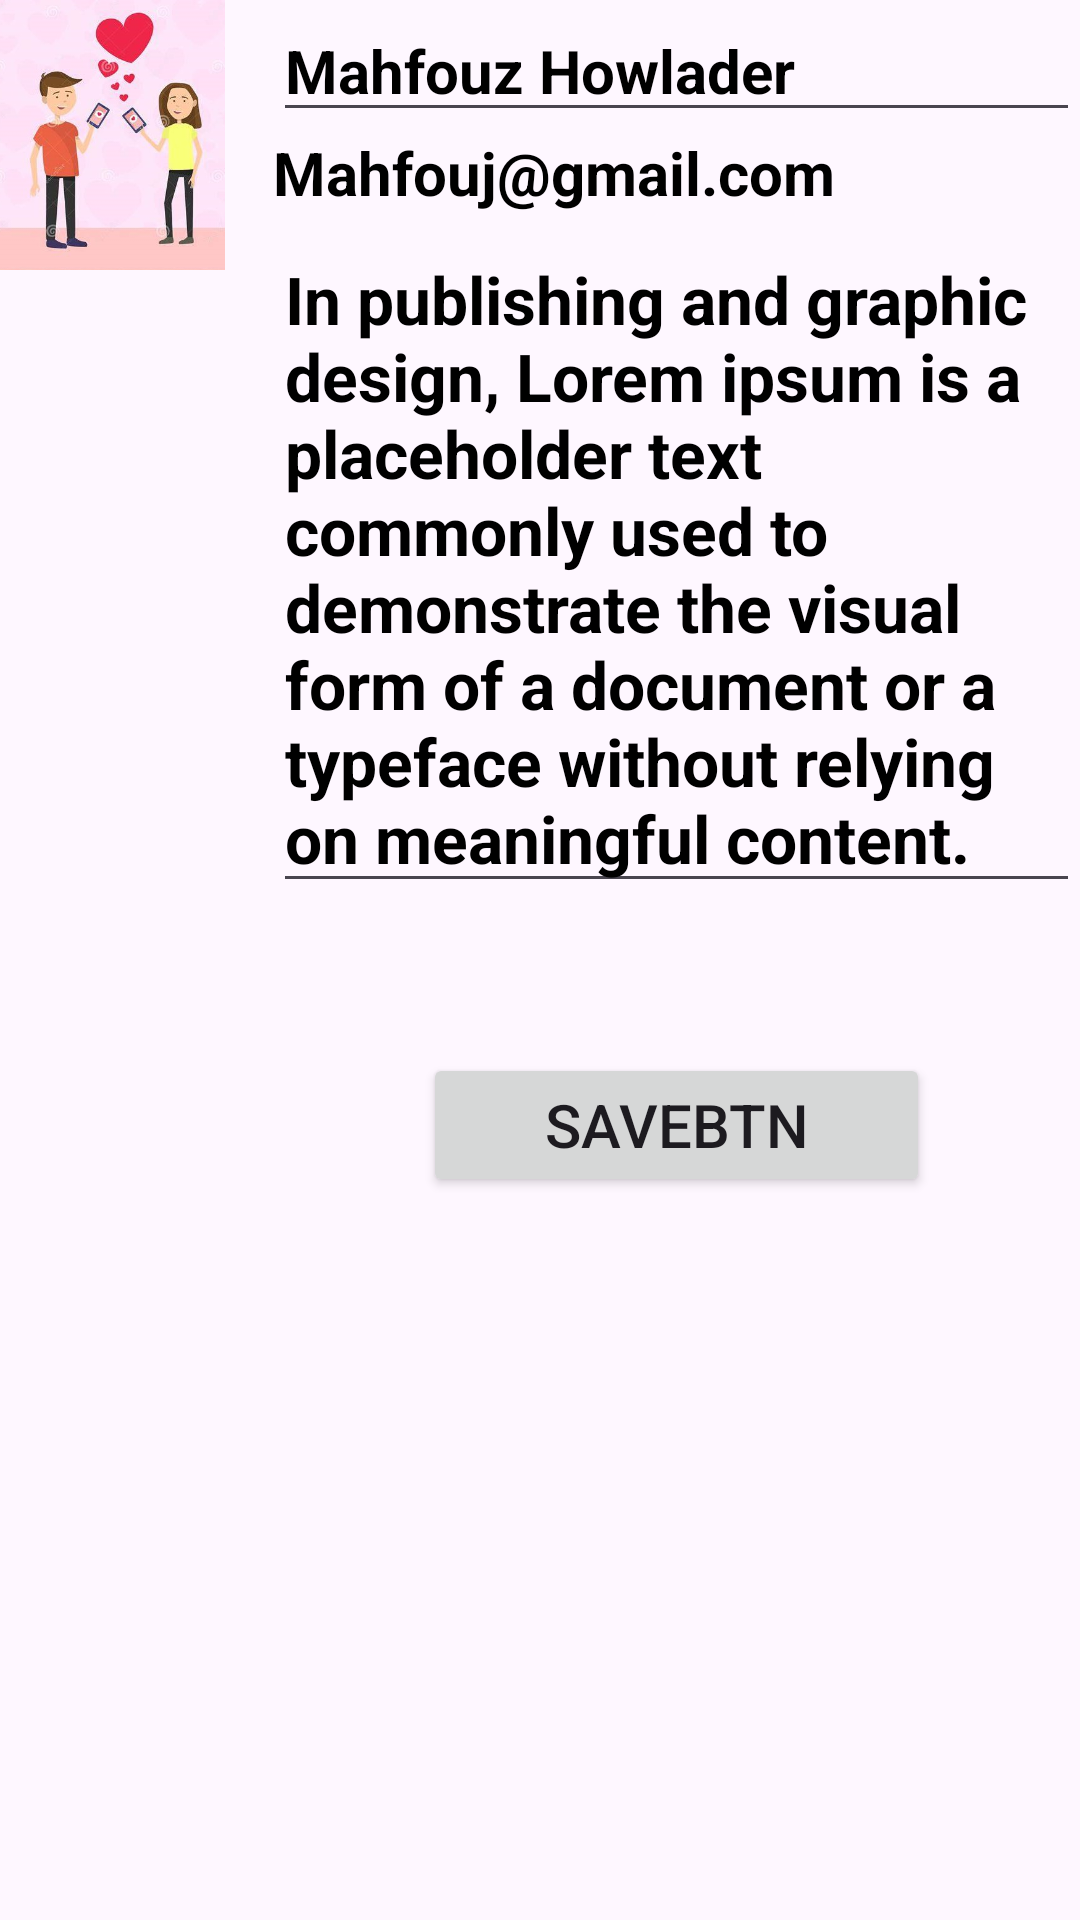

Write the Android layout XML for this screen, with the resource values it uses.
<!-- AndroidManifest.xml: application theme Theme.Dating_Chat -->
<!-- res/layout/fragment_profile_edit.xml -->
<?xml version="1.0" encoding="utf-8"?>
<LinearLayout xmlns:android="http://schemas.android.com/apk/res/android"
    xmlns:tools="http://schemas.android.com/tools"
    android:layout_width="match_parent"
    android:layout_height="match_parent"
    tools:context=".profileEditFragment">

    <ImageView
        android:id="@+id/profileImage"
        android:layout_width="75dp"
        android:layout_height="90dp"
        android:scaleType="centerCrop"
        android:src="@drawable/dating5"
        />

    <LinearLayout
        android:layout_width="0dp"
        android:layout_height="wrap_content"
        android:layout_marginStart="16dp"
        android:layout_weight="1"
        android:orientation="vertical">

        <EditText
            android:id="@+id/fullName"
            android:layout_width="match_parent"
            android:layout_height="match_parent"
            android:ellipsize="end"
            android:maxLines="1"
            android:text="Mahfouz Howlader"
            android:textColor="@android:color/black"
            android:textSize="20dp"
            android:textStyle="bold" />

        <TextView
            android:id="@+id/email"
            android:layout_width="match_parent"
            android:layout_height="match_parent"
            android:ellipsize="end"
            android:maxLines="1"
            android:text="Mahfouj@gmail.com"
            android:textColor="@color/black"
            android:textSize="20dp"
            android:textStyle="bold"
            />

        <EditText
            android:id="@+id/bio"
            android:layout_width="wrap_content"
            android:layout_height="match_parent"
            android:layout_marginTop="4dp"
            android:text="In publishing and graphic design, Lorem ipsum is a placeholder text commonly used to demonstrate the visual form of a document or a typeface without relying on meaningful content. "
            android:textColor="@color/black"
            android:textSize="22dp"
            android:textStyle="bold"
            />
        <Button
            android:id="@+id/saveBTn"
            android:layout_width="match_parent"
            android:layout_height="wrap_content"
            android:layout_margin="50dp"
            android:text="SaveBtn"
            android:textSize="20dp"
            />


    </LinearLayout>
</LinearLayout>
<!-- resources referenced by this layout -->
<resources>
  <color name="black">#FF000000</color>
  <!-- drawable dating5: jpg bitmap (drawable, 27699 bytes) -->
  <style name="Theme.Dating_Chat" parent="Base.Theme.Dating_Chat" />
  <style name="Base.Theme.Dating_Chat" parent="Theme.Material3.DayNight.NoActionBar">
          
          
      </style>
</resources>
